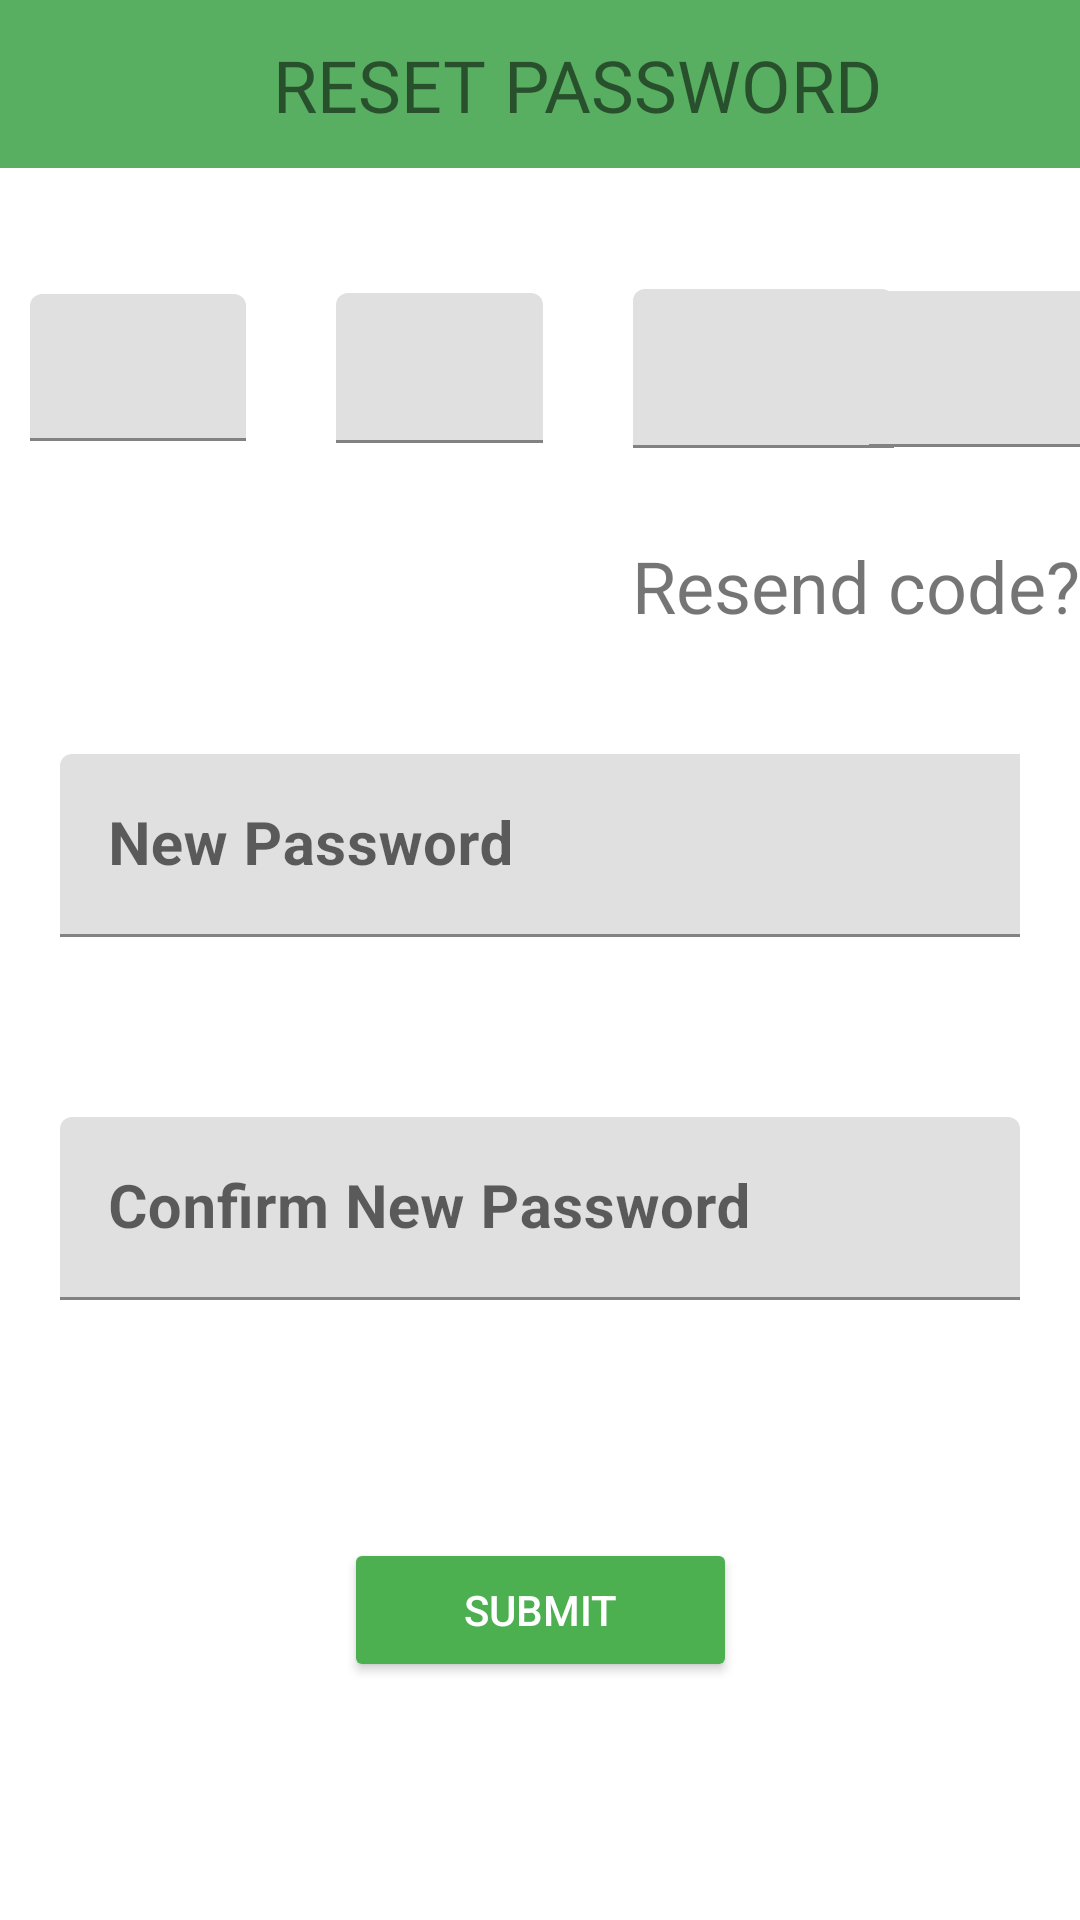

Write the Android layout XML for this screen, with the resource values it uses.
<!-- AndroidManifest.xml: application theme Theme.GreenKiosk -->
<!-- res/layout/activity_mama_mboga_resetpassword.xml -->
<?xml version="1.0" encoding="utf-8"?>
<androidx.constraintlayout.widget.ConstraintLayout xmlns:android="http://schemas.android.com/apk/res/android"
    xmlns:app="http://schemas.android.com/apk/res-auto"
    xmlns:tools="http://schemas.android.com/tools"
    android:layout_width="match_parent"
    android:layout_height="match_parent"
    tools:context=".UI.MamaMboga.MamaMboga_Resetpassword">

    <androidx.appcompat.widget.Toolbar
        android:id="@+id/toolbar"
        android:layout_width="409dp"
        android:layout_height="wrap_content"
        android:background="#59AF61"
        android:minHeight="?attr/actionBarSize"
        android:theme="?attr/actionBarTheme"
        app:layout_constraintEnd_toEndOf="parent"
        app:layout_constraintStart_toStartOf="parent"
        app:layout_constraintTop_toTopOf="parent" />

    <TextView
        android:id="@+id/tvverifyCode"
        android:layout_width="0dp"
        android:layout_height="wrap_content"
        android:fontFamily="@font/roboto_bold"
        android:text="RESET PASSWORD"
        android:textAlignment="center"
        android:textSize="24sp"
        app:layout_constraintBottom_toBottomOf="@+id/toolbar"
        app:layout_constraintEnd_toEndOf="@+id/toolbar"
        app:layout_constraintStart_toStartOf="parent"
        app:layout_constraintTop_toTopOf="@+id/toolbar" />


    <TextView
        android:id="@+id/etResendCode"
        android:layout_width="wrap_content"
        android:layout_height="wrap_content"
        android:layout_marginStart="50dp"
        android:layout_marginTop="123dp"
        android:text="Resend code?"
        android:textSize="24sp"
        app:layout_constraintEnd_toEndOf="parent"
        app:layout_constraintHorizontal_bias="1.0"
        app:layout_constraintStart_toStartOf="parent"
        app:layout_constraintTop_toBottomOf="@+id/toolbar" />

    <Button
        android:id="@+id/btnSubmitPassword"
        android:layout_width="131dp"
        android:layout_height="48dp"
        android:layout_marginStart="144dp"
        android:layout_marginEnd="144dp"
        android:backgroundTint="#4CAF50"
        android:scrollbarSize="30dp"
        android:text="Submit"
        android:textColor="@color/white"
        android:textSize="14sp"
        app:iconSize="30dp"
        app:layout_constraintBottom_toBottomOf="parent"
        app:layout_constraintEnd_toEndOf="parent"
        app:layout_constraintStart_toStartOf="parent"
        app:layout_constraintTop_toBottomOf="@+id/etMamaMbogaCNewPassword" />

    <com.google.android.material.textfield.TextInputLayout
        android:id="@+id/textInputLayout"
        android:layout_width="0dp"
        android:layout_height="wrap_content"
        android:layout_marginStart="20dp"
        android:layout_marginTop="40dp"
        android:layout_marginEnd="20dp"
        app:layout_constraintEnd_toEndOf="parent"
        app:layout_constraintStart_toStartOf="parent"
        app:layout_constraintTop_toBottomOf="@+id/etResendCode"
        tools:ignore="MissingConstraints">

        <com.google.android.material.textfield.TextInputEditText
            android:id="@+id/etMamaMbogaResetPassword"
            android:layout_width="349dp"
            android:layout_height="wrap_content"
            android:hint="New Password"
            android:textSize="20sp"
            android:textStyle="bold" />
    </com.google.android.material.textfield.TextInputLayout>

    <com.google.android.material.textfield.TextInputLayout
        android:id="@+id/etMamaMbogaCNewPassword"
        android:layout_width="0dp"
        android:layout_height="wrap_content"
        android:layout_marginStart="20dp"
        android:layout_marginTop="60dp"
        android:layout_marginEnd="20dp"
        app:layout_constraintEnd_toEndOf="parent"
        app:layout_constraintStart_toStartOf="parent"
        app:layout_constraintTop_toBottomOf="@+id/textInputLayout"
        tools:ignore="MissingConstraints">

        <com.google.android.material.textfield.TextInputEditText
            android:layout_width="match_parent"
            android:layout_height="wrap_content"
            android:hint="Confirm New Password"
            android:textSize="20sp"
            android:textStyle="bold"
            tools:ignore="TextContrastCheck" />
    </com.google.android.material.textfield.TextInputLayout>

    <com.google.android.material.textfield.TextInputLayout
        android:id="@+id/textInputLayout3"
        android:layout_width="72dp"
        android:layout_height="49dp"
        android:layout_marginStart="10dp"
        android:layout_marginTop="42dp"
        app:layout_constraintStart_toStartOf="parent"
        app:layout_constraintTop_toBottomOf="@+id/toolbar">

        <com.google.android.material.textfield.TextInputEditText
            android:layout_width="match_parent"
            android:layout_height="wrap_content" />
    </com.google.android.material.textfield.TextInputLayout>

    <com.google.android.material.textfield.TextInputLayout
        android:id="@+id/textInputLayout4"
        android:layout_width="69dp"
        android:layout_height="50dp"
        android:layout_marginStart="30dp"
        app:layout_constraintBottom_toBottomOf="@+id/textInputLayout3"
        app:layout_constraintStart_toEndOf="@+id/textInputLayout3"
        app:layout_constraintTop_toTopOf="@+id/textInputLayout3">

        <com.google.android.material.textfield.TextInputEditText
            android:layout_width="match_parent"
            android:layout_height="wrap_content" />
    </com.google.android.material.textfield.TextInputLayout>

    <com.google.android.material.textfield.TextInputLayout
        android:id="@+id/textInputLayout5"
        android:layout_width="87dp"
        android:layout_height="53dp"
        android:layout_marginStart="30dp"
        app:layout_constraintBottom_toBottomOf="@+id/textInputLayout4"
        app:layout_constraintStart_toEndOf="@+id/textInputLayout4"
        app:layout_constraintTop_toTopOf="@+id/textInputLayout4">

        <com.google.android.material.textfield.TextInputEditText
            android:layout_width="match_parent"
            android:layout_height="wrap_content" />
    </com.google.android.material.textfield.TextInputLayout>

    <com.google.android.material.textfield.TextInputLayout
        android:layout_width="94dp"
        android:layout_height="52dp"
        android:layout_marginStart="30dp"
        android:layout_marginEnd="15dp"
        app:layout_constraintBottom_toBottomOf="@+id/textInputLayout5"
        app:layout_constraintEnd_toEndOf="parent"
        app:layout_constraintStart_toEndOf="@+id/textInputLayout5"
        app:layout_constraintTop_toTopOf="@+id/textInputLayout5">

        <com.google.android.material.textfield.TextInputEditText
            android:layout_width="match_parent"
            android:layout_height="wrap_content" />
    </com.google.android.material.textfield.TextInputLayout>


</androidx.constraintlayout.widget.ConstraintLayout>
<!-- resources referenced by this layout -->
<resources>
  <color name="white">#FFFFFFFF</color>
  <style name="Theme.GreenKiosk" parent="Theme.MaterialComponents.Light.NoActionBar">
          
          <item name="colorPrimary">@color/purple_500</item>
          <item name="colorPrimaryVariant">#43AE60</item>
          <item name="colorOnPrimary">@color/white</item>
          
          <item name="colorSecondary">@color/teal_200</item>
          <item name="colorSecondaryVariant">@color/teal_700</item>
          <item name="colorOnSecondary">@color/black</item>
          
          <item name="android:statusBarColor" tools:targetApi="l">?attr/colorPrimaryVariant</item>
          
      </style>
  <color name="purple_500">#43AE60</color>
  <color name="teal_200">#FF03DAC5</color>
  <color name="teal_700">#FF018786</color>
  <color name="black">#FF000000</color>
</resources>
